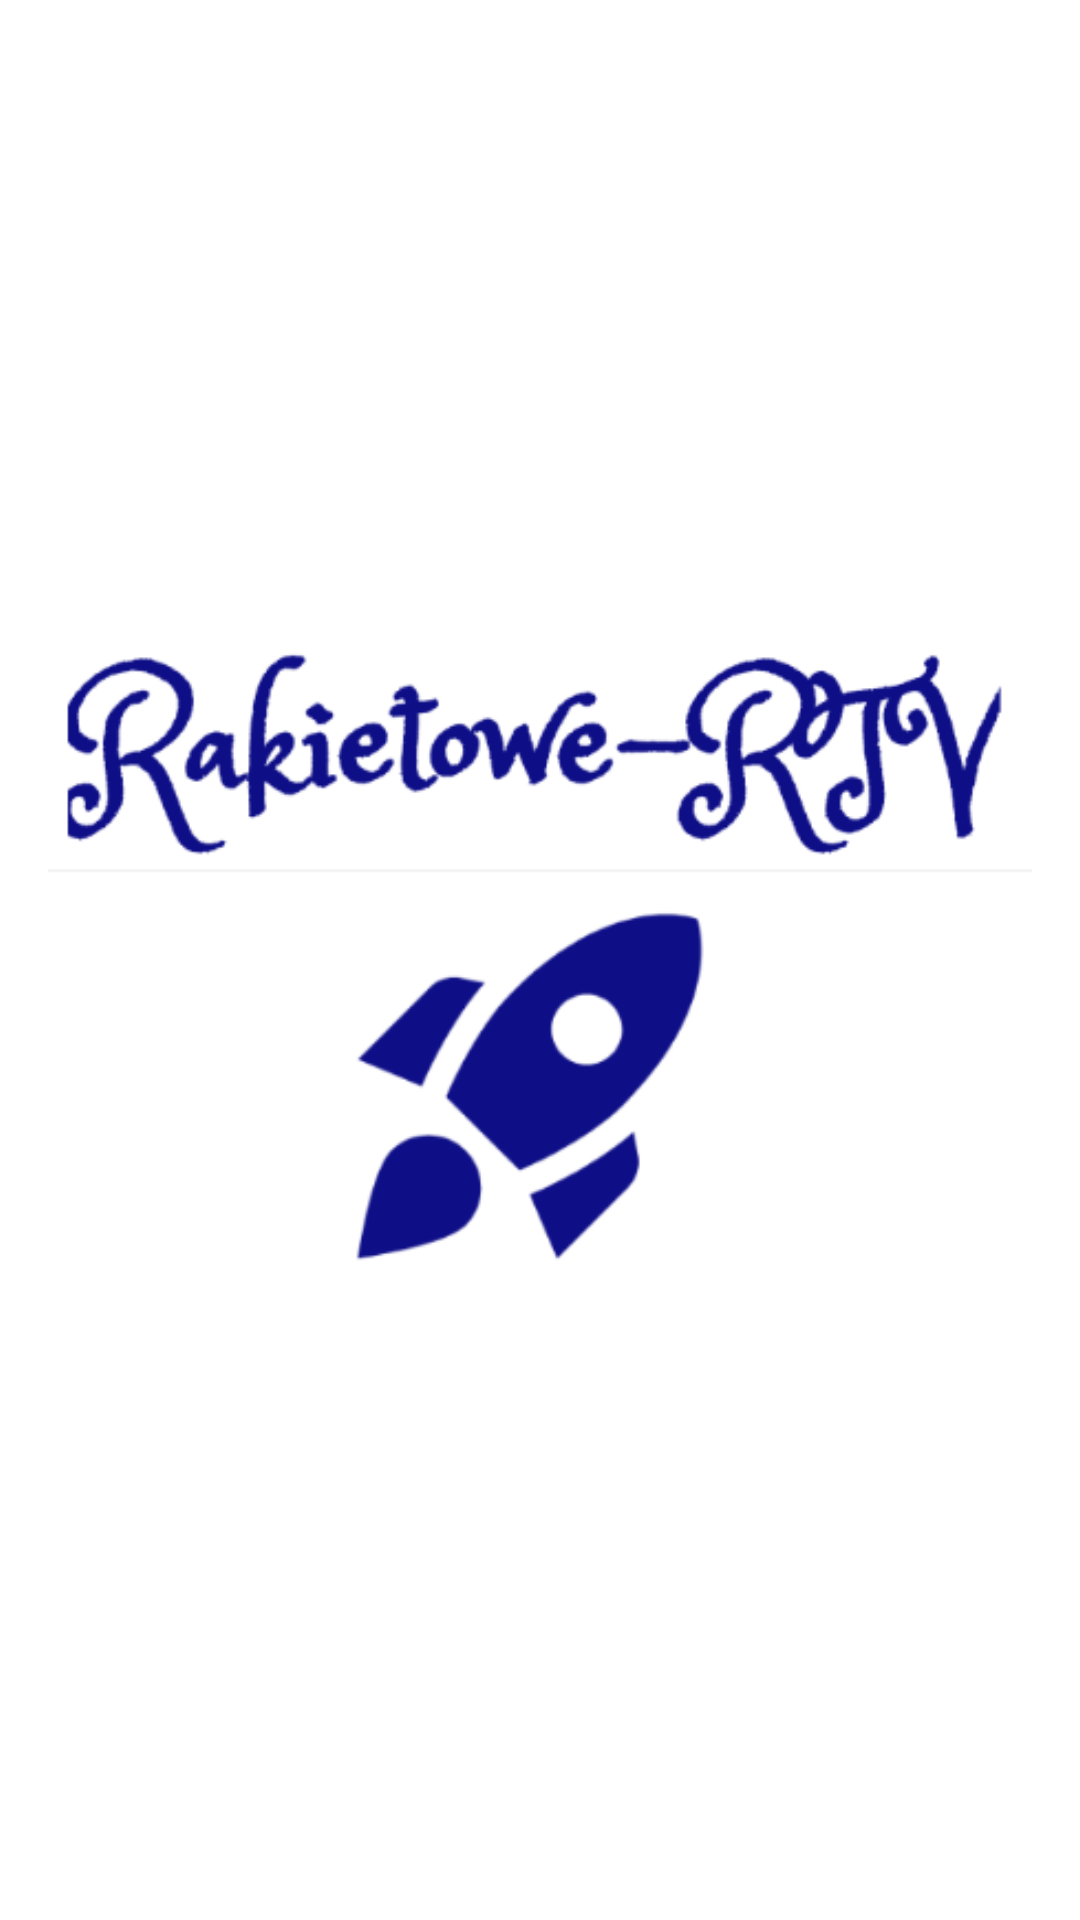

Produce the Android XML layout that renders to this screen, including the resource entries it uses.
<!-- AndroidManifest.xml: application theme Theme.PAMProjekt -->
<!-- res/layout/nav_header.xml -->
<?xml version="1.0" encoding="utf-8"?>
<LinearLayout xmlns:android="http://schemas.android.com/apk/res/android"
    android:layout_width="match_parent"
    android:layout_height="120dp"
    android:gravity="bottom"
    android:orientation="vertical"
    android:padding="16dp"
    android:theme="@style/ThemeOverlay.AppCompat.Dark"
    android:background="@color/white">


    <ImageView
        android:layout_width="match_parent"
        android:layout_height="match_parent"
        android:src="@drawable/logo_rakieta"/>
</LinearLayout>
<!-- resources referenced by this layout -->
<resources>
  <color name="white">#FFFFFFFF</color>
  <!-- drawable logo_rakieta: png bitmap (drawable, 32607 bytes) -->
  <style name="Theme.PAMProjekt" parent="Theme.AppCompat.Light.NoActionBar" />
</resources>
